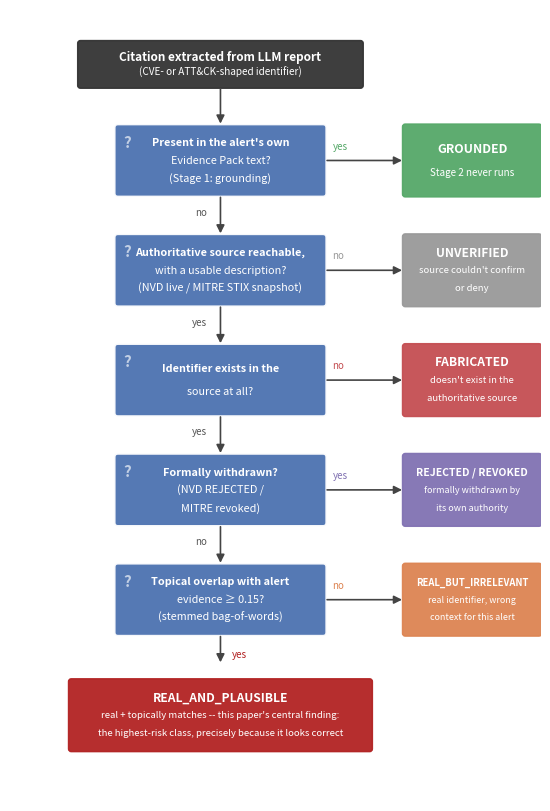

The matplotlib source for this figure:
"""
experiments/evaluation/make_taxonomy_figure.py

Issue #51 (E6), Task 2 — citation-taxonomy decision figure (TAX1). Draws
the classification pipeline exactly as implemented, in the exact
sequential order both `verify_cve()` (src/guardrails/output_guardrail.py)
and `verify_attack_technique()` (src/guardrails/attack_grounding.py)
actually check it -- both functions are structurally identical (the
second mirrors the first by design), so one diagram covers both citation
families:

  1. Stage 1 (grounding): is the identifier present in the alert's own
     Evidence Pack text? If yes -> GROUNDED, terminal, Stage 2 never
     runs.
  2. Stage 2 (authoritative lookup): does the source have a usable
     record at all (NVD reachable with an English description / local
     MITRE STIX snapshot loaded)? If not -> UNVERIFIED.
  3. Does the identifier exist in that source at all? If not ->
     FABRICATED.
  4. Is it formally withdrawn (NVD "REJECTED" / MITRE "revoked")? If
     yes -> REJECTED (CVE) / REVOKED (ATT&CK), drawn as one merged tier
     per Sect. 3.5's own table.
  5. Does its description topically overlap the alert's evidence above
     the calibrated threshold (0.15, stemmed bag-of-words)? ->
     REAL_AND_PLAUSIBLE if yes, REAL_BUT_IRRELEVANT if no.

REAL_AND_PLAUSIBLE is visually flagged (a distinct crimson, not the
"real=safe" green/blue family the other terminal-real outcomes get) to
match the paper's own point (Sect. 3.5): this is the highest-risk class
precisely because it looks correct, not the lowest.

Usage:
    python -m experiments.evaluation.make_taxonomy_figure
"""

import os

import matplotlib

matplotlib.use("Agg")
import matplotlib.pyplot as plt
from matplotlib.patches import FancyArrowPatch, FancyBboxPatch

OUT_DIR = "docs/paper/figures"

plt.rcParams.update({
    "font.size": 9.5,
    "axes.spines.top": False,
    "axes.spines.right": False,
})

COLOR_ROOT = "#333333"
COLOR_DECISION = "#4C72B0"
COLOR_GROUNDED = "#55A868"
COLOR_UNVERIFIED = "#999999"
COLOR_FABRICATED = "#C44E52"
COLOR_REJECTED = "#8172B2"
COLOR_IRRELEVANT = "#DD8452"
COLOR_PLAUSIBLE = "#B22222"


def _rect(ax, x, y, w, h, lines, color, fontsize=8.3, text_color="white"):
    box = FancyBboxPatch(
        (x, y), w, h,
        boxstyle="round,pad=0.02,rounding_size=0.06",
        linewidth=1.1, edgecolor=color, facecolor=color, alpha=0.95,
    )
    ax.add_patch(box)
    n = len(lines)
    line_h = h / (n + 1)
    for i, (text, weight, delta) in enumerate(lines):
        ty = y + h - line_h * (i + 1)
        ax.text(x + w / 2, ty, text, ha="center", va="center",
                 fontsize=fontsize + delta, fontweight=weight, color=text_color)
    return box


def _diamond(ax, cx, cy, w, h, lines, fontsize=7.8):
    # A rounded rectangle styled distinctly (thicker white border, "?"
    # marker) reads clearly as a decision node without a true rhombus's
    # text-vs-taper problems -- diamond text near the top/bottom apex
    # overflows the shape's narrow point at that height, which turned
    # into real clipping-looking bugs in an earlier draft of this
    # figure; a rectangle has no such taper.
    box = FancyBboxPatch(
        (cx - w / 2, cy - h / 2), w, h,
        boxstyle="round,pad=0.02,rounding_size=0.08",
        linewidth=1.8, edgecolor="white", facecolor=COLOR_DECISION, alpha=0.95,
    )
    ax.add_patch(box)
    n = len(lines)
    line_h = h / (n + 1)
    for i, text in enumerate(lines):
        ty = cy + h / 2 - line_h * (i + 1)
        ax.text(cx, ty, text, ha="center", va="center", fontsize=fontsize,
                 color="white", fontweight="bold" if i == 0 else "normal")
    ax.text(cx - w / 2 + 0.18, cy + h / 2 - 0.2, "?", fontsize=11, color="white",
             fontweight="bold", ha="left", va="top", alpha=0.65)


def _arrow(ax, xy_from, xy_to, color="#444444", lw=1.2, connectionstyle=None):
    arrow = FancyArrowPatch(
        xy_from, xy_to, arrowstyle="-|>", mutation_scale=12,
        linewidth=lw, color=color, shrinkA=1, shrinkB=1,
        connectionstyle=connectionstyle,
    )
    ax.add_patch(arrow)


def make():
    fig, ax = plt.subplots(figsize=(8.6, 8.2))
    ax.set_xlim(0, 11.6)
    ax.set_ylim(0, 17.3)
    ax.axis("off")
    ax.set_aspect("equal")

    cx = 4.6           # spine center
    dw, dh = 4.6, 1.55  # decision-node size
    leaf_x = 8.6
    leaf_w, leaf_h = 3.0, 1.55

    # Root
    _rect(ax, cx - 3.1, 15.6, 6.2, 1.0,
          [("Citation extracted from LLM report", "bold", 0), ("(CVE- or ATT&CK-shaped identifier)", "normal", -1.3)],
          COLOR_ROOT, fontsize=8.5)

    # D1: grounding
    d1y = 14.0
    _diamond(ax, cx, d1y, dw, dh, ["Present in the alert's own", "Evidence Pack text?", "(Stage 1: grounding)"])
    _arrow(ax, (cx, 15.6), (cx, d1y + dh / 2))

    _rect(ax, leaf_x, d1y - leaf_h / 2, leaf_w, leaf_h,
          [("GROUNDED", "bold", 0.3), ("Stage 2 never runs", "normal", -1.5)],
          COLOR_GROUNDED, fontsize=8.6)
    _arrow(ax, (cx + dw / 2, d1y), (leaf_x, d1y))
    ax.text(cx + dw / 2 + 0.15, d1y + 0.25, "yes", fontsize=7, color=COLOR_GROUNDED)

    # D2: source reachable / has a record
    d2y = 11.6
    _arrow(ax, (cx, d1y - dh / 2), (cx, d2y + dh / 2))
    ax.text(cx - 0.3, (d1y - dh / 2 + d2y + dh / 2) / 2, "no", fontsize=7, color="#555555", ha="right")
    _diamond(ax, cx, d2y, dw, dh, ["Authoritative source reachable,", "with a usable description?", "(NVD live / MITRE STIX snapshot)"])

    _rect(ax, leaf_x, d2y - leaf_h / 2, leaf_w, leaf_h,
          [("UNVERIFIED", "bold", 0.3), ("source couldn't confirm", "normal", -1.5), ("or deny", "normal", -1.5)],
          COLOR_UNVERIFIED, fontsize=8.4)
    _arrow(ax, (cx + dw / 2, d2y), (leaf_x, d2y))
    ax.text(cx + dw / 2 + 0.15, d2y + 0.25, "no", fontsize=7, color=COLOR_UNVERIFIED)

    # D3: exists at all
    d3y = 9.2
    _arrow(ax, (cx, d2y - dh / 2), (cx, d3y + dh / 2))
    ax.text(cx - 0.3, (d2y - dh / 2 + d3y + dh / 2) / 2, "yes", fontsize=7, color="#555555", ha="right")
    _diamond(ax, cx, d3y, dw, dh, ["Identifier exists in the", "source at all?"])

    _rect(ax, leaf_x, d3y - leaf_h / 2, leaf_w, leaf_h,
          [("FABRICATED", "bold", 0.3), ("doesn't exist in the", "normal", -1.5), ("authoritative source", "normal", -1.5)],
          COLOR_FABRICATED, fontsize=8.4)
    _arrow(ax, (cx + dw / 2, d3y), (leaf_x, d3y))
    ax.text(cx + dw / 2 + 0.15, d3y + 0.25, "no", fontsize=7, color=COLOR_FABRICATED)

    # D4: withdrawn
    d4y = 6.8
    _arrow(ax, (cx, d3y - dh / 2), (cx, d4y + dh / 2))
    ax.text(cx - 0.3, (d3y - dh / 2 + d4y + dh / 2) / 2, "yes", fontsize=7, color="#555555", ha="right")
    _diamond(ax, cx, d4y, dw, dh, ["Formally withdrawn?", "(NVD REJECTED /", "MITRE revoked)"])

    _rect(ax, leaf_x, d4y - leaf_h / 2, leaf_w, leaf_h,
          [("REJECTED / REVOKED", "bold", -0.5), ("formally withdrawn by", "normal", -1.5), ("its own authority", "normal", -1.5)],
          COLOR_REJECTED, fontsize=8.0)
    _arrow(ax, (cx + dw / 2, d4y), (leaf_x, d4y))
    ax.text(cx + dw / 2 + 0.15, d4y + 0.25, "yes", fontsize=7, color=COLOR_REJECTED)

    # D5: topical overlap
    d5y = 4.4
    _arrow(ax, (cx, d4y - dh / 2), (cx, d5y + dh / 2))
    ax.text(cx - 0.3, (d4y - dh / 2 + d5y + dh / 2) / 2, "no", fontsize=7, color="#555555", ha="right")
    _diamond(ax, cx, d5y, dw, dh, ["Topical overlap with alert", "evidence ≥ 0.15?", "(stemmed bag-of-words)"])

    _rect(ax, leaf_x, d5y - leaf_h / 2, leaf_w, leaf_h,
          [("REAL_BUT_IRRELEVANT", "bold", -1.1), ("real identifier, wrong", "normal", -1.5), ("context for this alert", "normal", -1.5)],
          COLOR_IRRELEVANT, fontsize=7.9)
    _arrow(ax, (cx + dw / 2, d5y), (leaf_x, d5y))
    ax.text(cx + dw / 2 + 0.15, d5y + 0.25, "no", fontsize=7, color=COLOR_IRRELEVANT)

    # Terminal: REAL_AND_PLAUSIBLE (straight down, flagged as highest-risk)
    leaf2_y = 1.1
    _arrow(ax, (cx, d5y - dh / 2), (cx, leaf2_y + leaf_h + 0.35))
    ax.text(cx + 0.25, (d5y - dh / 2 + leaf2_y + leaf_h) / 2, "yes", fontsize=7, color=COLOR_PLAUSIBLE)

    _rect(ax, cx - 3.3, leaf2_y, 6.6, leaf_h,
          [("REAL_AND_PLAUSIBLE", "bold", 0.5),
           ("real + topically matches -- this paper's central finding:", "normal", -1.3),
           ("the highest-risk class, precisely because it looks correct", "normal", -1.3)],
          COLOR_PLAUSIBLE, fontsize=8.2)

    fig.tight_layout()
    os.makedirs(OUT_DIR, exist_ok=True)
    fig.savefig(os.path.join(OUT_DIR, "fig_taxonomy.pdf"), bbox_inches="tight")
    fig.savefig(os.path.join(OUT_DIR, "fig_taxonomy.png"), bbox_inches="tight")
    plt.close(fig)
    print("wrote", os.path.join(OUT_DIR, "fig_taxonomy.pdf/.png"))


if __name__ == "__main__":
    make()
